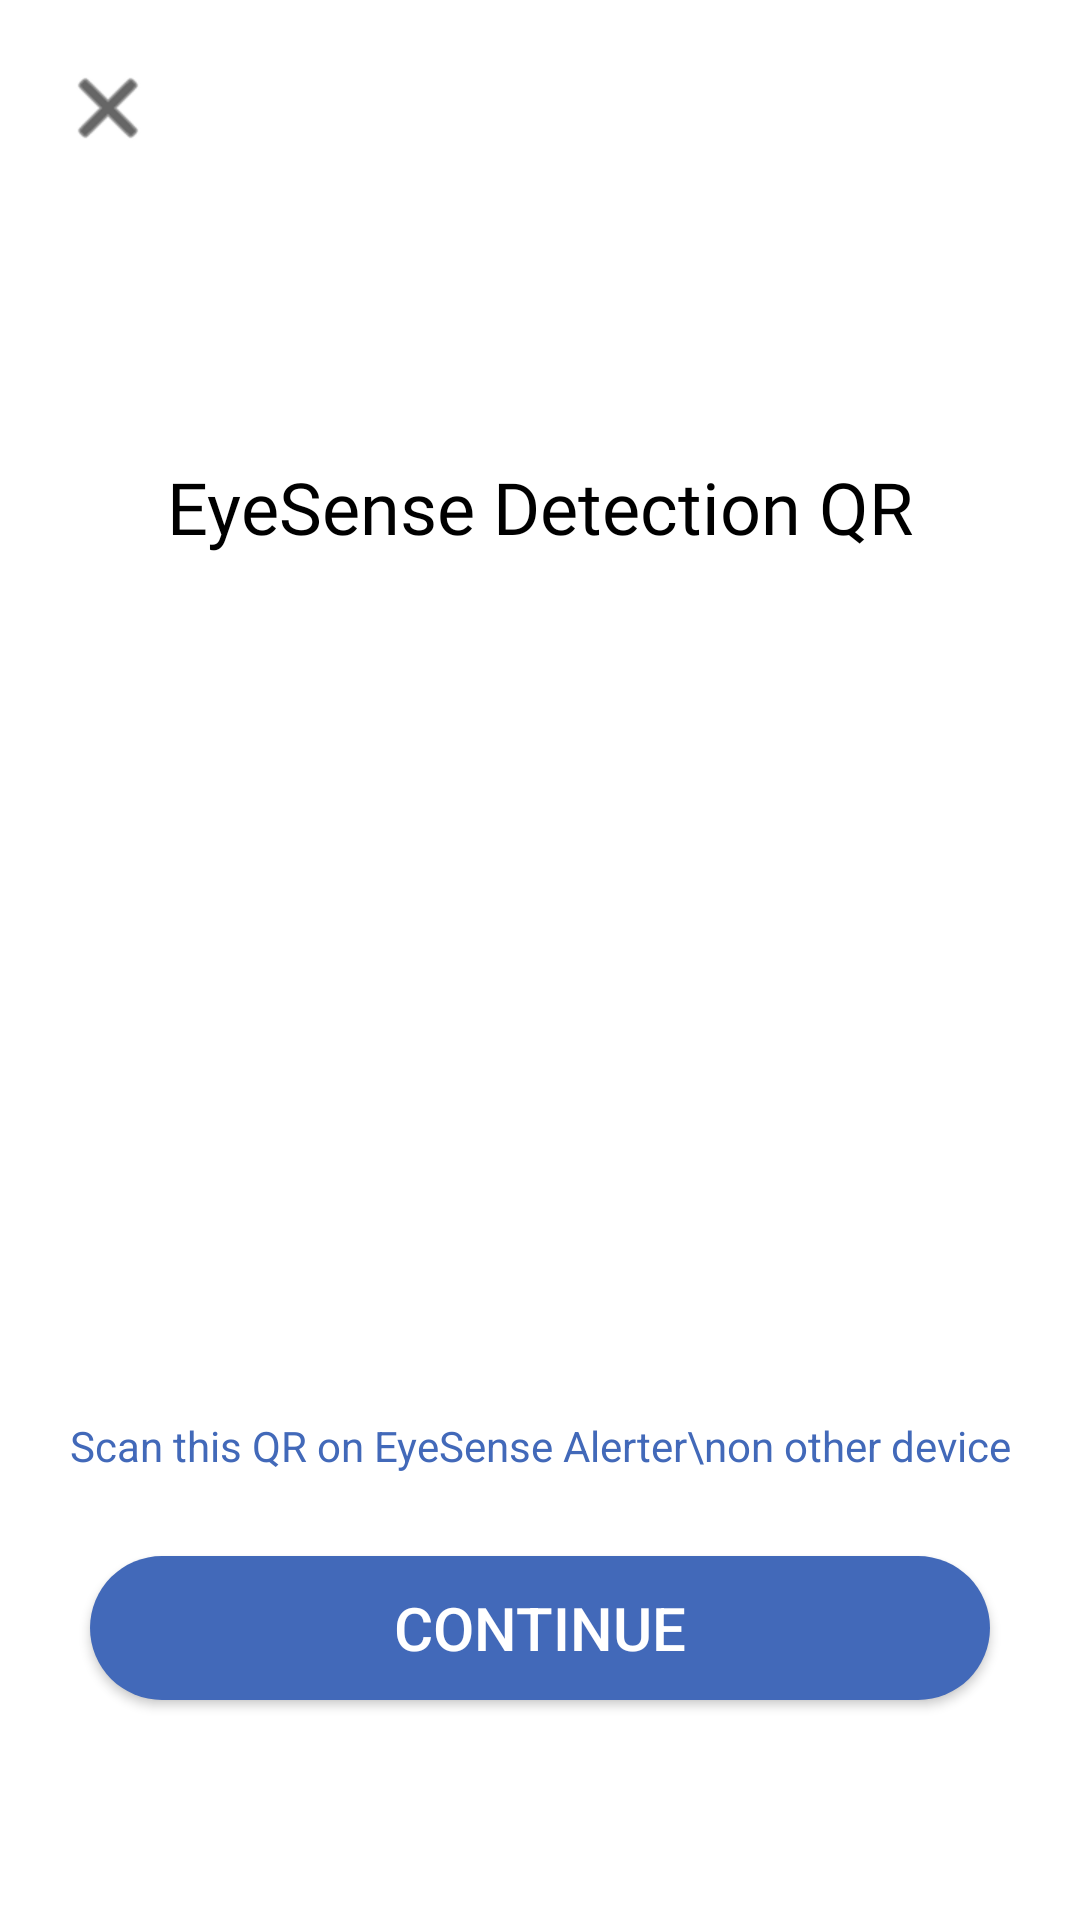

Android layout source for this screen:
<!-- AndroidManifest.xml: application theme Theme.SleepyDriver -->
<!-- res/layout/activity_qrshow.xml -->
<?xml version="1.0" encoding="utf-8"?>
<androidx.constraintlayout.widget.ConstraintLayout xmlns:android="http://schemas.android.com/apk/res/android"
    xmlns:app="http://schemas.android.com/apk/res-auto"
    xmlns:tools="http://schemas.android.com/tools"
    android:layout_width="match_parent"
    android:layout_height="match_parent"
    android:background="@color/backgroundColor"
    tools:context=".QRShowActivity">

    <TextView
        android:id="@+id/textView10"
        android:layout_width="wrap_content"
        android:layout_height="wrap_content"
        android:layout_margin="10dp"
        android:fontFamily="@font/comfortaa_bold"
        android:text="EyeSense Detection QR"
        android:textColor="@android:color/black"
        android:textSize="24sp"
        app:layout_constraintBottom_toTopOf="@+id/idIVQrcode"
        app:layout_constraintEnd_toEndOf="@+id/idIVQrcode"
        app:layout_constraintStart_toStartOf="@+id/idIVQrcode" />

    <ImageView
        android:id="@+id/idIVQrcode"
        android:layout_width="250dp"
        android:layout_height="250dp"
        android:layout_centerHorizontal="true"
        android:layout_margin="20dp"
        android:layout_weight="1"
        android:contentDescription="@string/qr_code"
        app:layout_constraintBottom_toBottomOf="parent"
        app:layout_constraintEnd_toEndOf="parent"
        app:layout_constraintStart_toStartOf="parent"
        app:layout_constraintTop_toTopOf="parent" />

    <Button
        android:id="@+id/close"
        android:layout_width="300dp"
        android:layout_height="wrap_content"
        android:background="@drawable/blue_curve_button"
        android:onClick="senderOn"
        android:padding="10dp"
        android:text="CONTINUE"
        android:textColor="@android:color/white"
        android:textSize="20sp"
        app:layout_constraintBottom_toBottomOf="parent"
        app:layout_constraintEnd_toEndOf="parent"
        app:layout_constraintStart_toStartOf="parent"
        app:layout_constraintTop_toBottomOf="@+id/idIVQrcode" />

    <ImageView
        android:id="@+id/imageView5"
        android:layout_width="wrap_content"
        android:layout_height="wrap_content"
        android:onClick="goBack"
        android:layout_margin="20dp"
        app:tint="@android:color/black"
        app:layout_constraintStart_toStartOf="parent"
        app:layout_constraintTop_toTopOf="parent"
        app:srcCompat="@android:drawable/ic_menu_close_clear_cancel" />

    <TextView
        android:id="@+id/textView13"
        android:layout_width="wrap_content"
        android:layout_height="wrap_content"
        android:gravity="center"
        android:text="Scan this QR on EyeSense Alerter\non other device"
        android:textColor="@color/blue"
        app:layout_constraintBottom_toTopOf="@+id/close"
        app:layout_constraintEnd_toEndOf="parent"
        app:layout_constraintStart_toStartOf="parent"
        app:layout_constraintTop_toBottomOf="@+id/idIVQrcode" />
</androidx.constraintlayout.widget.ConstraintLayout>
<!-- resources referenced by this layout -->
<resources>
  <color name="backgroundColor">#FFFFFF</color>
  <color name="blue">#4269b9</color>
  <!-- drawable blue_curve_button (drawable) -->
  <?xml version="1.0" encoding="utf-8"?>
  <shape xmlns:android="http://schemas.android.com/apk/res/android"
      android:shape="rectangle">
  
      <corners android:radius="30dp" />
      <solid android:color="@color/blue" />
  
  </shape>
  <string name="qr_code">qr_code</string>
  <style name="Theme.SleepyDriver" parent="Theme.AppCompat.DayNight.NoActionBar">
          
          <item name="android:statusBarColor" tools:targetApi="l">@color/blue</item>
          
          <item name="android:windowLightStatusBar" tools:targetApi="m">true</item>
      </style>
</resources>
